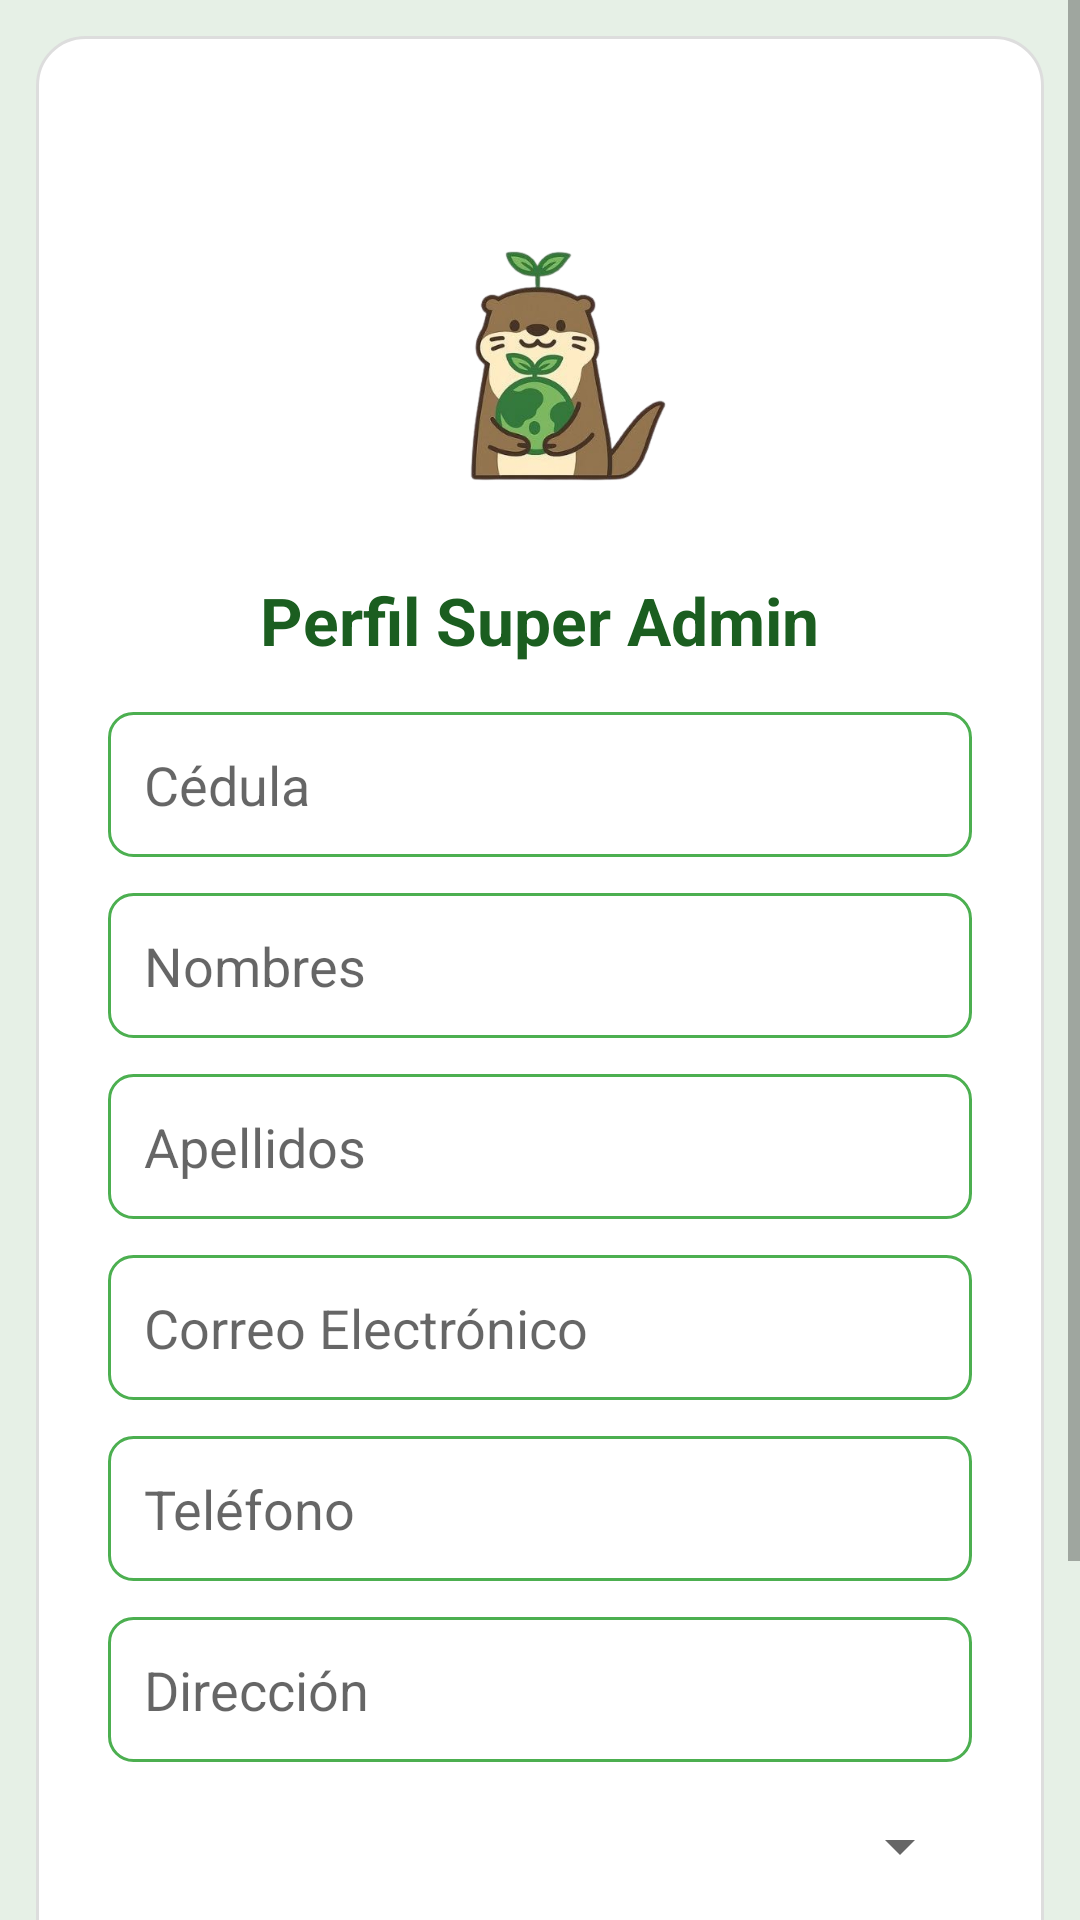

Layout XML and referenced resources for this Android screen:
<!-- AndroidManifest.xml: application theme Theme.App_practicas_m5a -->
<!-- res/layout/activity_perfil_super_admin.xml -->
<?xml version="1.0" encoding="utf-8"?>
<androidx.constraintlayout.widget.ConstraintLayout
    xmlns:android="http://schemas.android.com/apk/res/android"
    xmlns:app="http://schemas.android.com/apk/res-auto"
    xmlns:tools="http://schemas.android.com/tools"
    android:id="@+id/main"
    android:layout_width="match_parent"
    android:layout_height="match_parent"
    android:background="#E6F0E6"
    tools:context=".presentacion.ui.Perfil_Super_Admin">

    <ScrollView
        android:layout_width="0dp"
        android:layout_height="0dp"
        app:layout_constraintBottom_toBottomOf="parent"
        app:layout_constraintEnd_toEndOf="parent"
        app:layout_constraintHorizontal_bias="0.0"
        app:layout_constraintStart_toStartOf="parent"
        app:layout_constraintTop_toTopOf="parent"
        app:layout_constraintVertical_bias="1.0">

        <LinearLayout
            android:id="@+id/contenedorPerfil"
            android:layout_width="match_parent"
            android:layout_height="wrap_content"
            android:layout_margin="12dp"
            android:background="@drawable/bg_card_rounded_elevated"
            android:elevation="4dp"
            android:gravity="center_horizontal"
            android:orientation="vertical"
            android:padding="24dp">

            
            <ImageView
                android:id="@+id/ivPerfil"
                android:layout_width="120dp"
                android:layout_height="120dp"
                android:layout_marginTop="16dp"
                android:layout_marginBottom="8dp"
                android:background="@drawable/iconofinal"
                android:contentDescription="Foto de Perfil"
                android:scaleType="centerCrop" />

            <TextView
                android:id="@+id/tvTitle"
                android:layout_width="wrap_content"
                android:layout_height="wrap_content"
                android:layout_marginTop="12dp"
                android:text="Perfil Super Admin"
                android:textColor="#1B5E20"
                android:textSize="22sp"
                android:textStyle="bold" />

            
            <EditText
                android:id="@+id/tvCedula"
                android:layout_width="match_parent"
                android:layout_height="wrap_content"
                android:layout_marginTop="16dp"
                android:background="@drawable/edit_text_bg"
                android:enabled="false"
                android:hint="Cédula"
                android:inputType="text"
                android:padding="12dp" />

            <EditText
                android:id="@+id/tvNombres"
                android:layout_width="match_parent"
                android:layout_height="wrap_content"
                android:layout_marginTop="12dp"
                android:background="@drawable/edit_text_bg"
                android:hint="Nombres"
                android:inputType="textPersonName"
                android:padding="12dp" />

            <EditText
                android:id="@+id/tvApellidos"
                android:layout_width="match_parent"
                android:layout_height="wrap_content"
                android:layout_marginTop="12dp"
                android:background="@drawable/edit_text_bg"
                android:hint="Apellidos"
                android:inputType="textPersonName"
                android:padding="12dp" />

            <EditText
                android:id="@+id/tvEmail"
                android:layout_width="match_parent"
                android:layout_height="wrap_content"
                android:layout_marginTop="12dp"
                android:background="@drawable/edit_text_bg"
                android:hint="Correo Electrónico"
                android:inputType="textEmailAddress"
                android:padding="12dp" />

            <EditText
                android:id="@+id/tvTelefono"
                android:layout_width="match_parent"
                android:layout_height="wrap_content"
                android:layout_marginTop="12dp"
                android:background="@drawable/edit_text_bg"
                android:hint="Teléfono"
                android:inputType="phone"
                android:padding="12dp" />

            <EditText
                android:id="@+id/tvDireccion"
                android:layout_width="match_parent"
                android:layout_height="wrap_content"
                android:layout_marginTop="12dp"
                android:background="@drawable/edit_text_bg"
                android:hint="Dirección"
                android:inputType="textPostalAddress"
                android:padding="12dp" />

            
            <Spinner
                android:id="@+id/spinnerCiudad"
                android:layout_width="match_parent"
                android:layout_height="wrap_content"
                android:layout_marginTop="16dp" />

            <Spinner
                android:id="@+id/spinnerParroquia"
                android:layout_width="match_parent"
                android:layout_height="wrap_content"
                android:layout_marginTop="8dp" />

            <Spinner
                android:id="@+id/spinnerBarrio"
                android:layout_width="match_parent"
                android:layout_height="wrap_content"
                android:layout_marginTop="8dp" />

            
            <LinearLayout
                android:layout_width="match_parent"
                android:layout_height="wrap_content"
                android:layout_marginTop="24dp"
                android:gravity="center"
                android:orientation="horizontal">

                <Button
                    android:id="@+id/btnVolver"
                    android:layout_width="0dp"
                    android:layout_height="wrap_content"
                    android:layout_marginEnd="8dp"
                    android:layout_weight="1"
                    android:backgroundTint="#66BB6A"
                    android:text="Volver"
                    android:textColor="#FFFFFF"
                    android:textStyle="bold" />

                <Button
                    android:id="@+id/btnEditarPerfil"
                    android:layout_width="0dp"
                    android:layout_height="wrap_content"
                    android:layout_marginStart="8dp"
                    android:layout_weight="1"
                    android:backgroundTint="#388E3C"
                    android:text="Modificar"
                    android:textColor="#FFFFFF"
                    android:textStyle="bold" />
            </LinearLayout>

        </LinearLayout>
    </ScrollView>
</androidx.constraintlayout.widget.ConstraintLayout>
<!-- resources referenced by this layout -->
<resources>
  <!-- drawable bg_card_rounded_elevated (drawable) -->
  <?xml version="1.0" encoding="utf-8"?>
  <shape xmlns:android="http://schemas.android.com/apk/res/android"
      android:shape="rectangle">
      <solid android:color="#FFFFFF" />
      <corners android:radius="16dp" />
      <stroke
          android:width="1dp"
          android:color="#DDDDDD"/>
  </shape>
  <!-- drawable edit_text_bg (drawable) -->
  <?xml version="1.0" encoding="utf-8"?>
  <shape xmlns:android="http://schemas.android.com/apk/res/android"
      android:shape="rectangle">
      <solid android:color="#FFFFFF"/>
      <corners android:radius="12dp"/>
      <padding android:left="10dp" android:top="10dp" android:right="10dp" android:bottom="10dp"/>
      <stroke android:width="1dp" android:color="#C8E6C9"/>
  
  
      <solid android:color="#FFFFFF" />
  
      <stroke
          android:width="1dp"
          android:color="#4CAF50" />
  
      <corners android:radius="8dp" />
  
      <padding
          android:left="8dp"
          android:top="8dp"
          android:right="8dp"
          android:bottom="8dp" />
  </shape>
  <!-- drawable iconofinal: png bitmap (drawable, 312689 bytes) -->
  <style name="Theme.App_practicas_m5a" parent="Theme.AppCompat.Light.NoActionBar">
          <item name="colorPrimary">#6200EE</item>
          <item name="colorPrimaryDark">#3700B3</item>
          <item name="colorAccent">#03DAC5</item>
      </style>
</resources>
